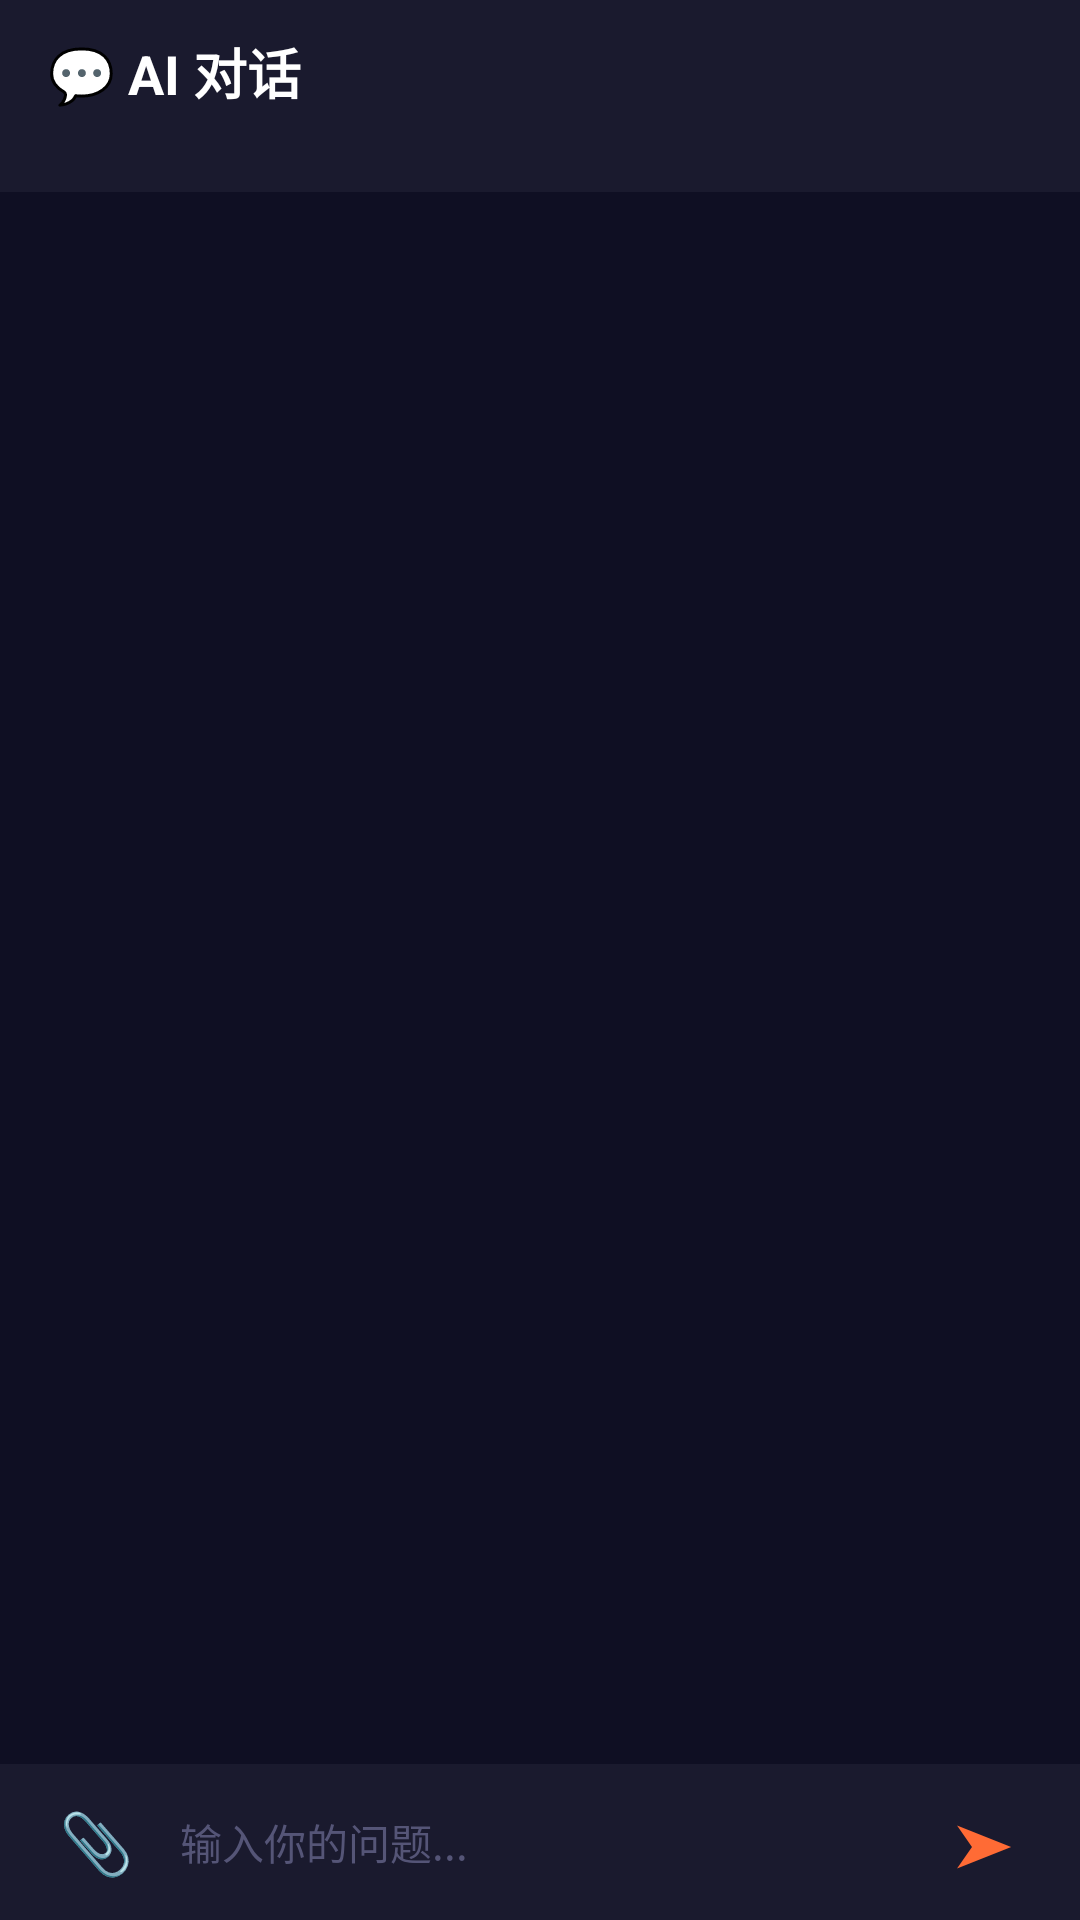

The Android layout XML behind this screen, and the referenced resources:
<!-- AndroidManifest.xml: application theme Theme.ScanningPlayer -->
<!-- res/layout/fragment_ai_chat.xml -->
<?xml version="1.0" encoding="utf-8"?>
<LinearLayout xmlns:android="http://schemas.android.com/apk/res/android"
    android:layout_width="match_parent"
    android:layout_height="match_parent"
    android:orientation="vertical"
    android:background="#0F0F23">

    
    <TextView
        android:layout_width="match_parent"
        android:layout_height="48dp"
        android:text="💬 AI 对话"
        android:textColor="#FFFFFF"
        android:textSize="18sp"
        android:textStyle="bold"
        android:gravity="center_vertical"
        android:paddingHorizontal="16dp"
        android:background="#1A1A2E" />

    
    <HorizontalScrollView
        android:id="@+id/suggestion_bar"
        android:layout_width="match_parent"
        android:layout_height="wrap_content"
        android:scrollbars="none"
        android:clipToPadding="false"
        android:paddingHorizontal="12dp"
        android:paddingVertical="8dp"
        android:background="#1A1A2E">
        <LinearLayout
            android:id="@+id/suggestion_container"
            android:layout_width="wrap_content"
            android:layout_height="wrap_content"
            android:orientation="horizontal" />
    </HorizontalScrollView>

    
    <androidx.recyclerview.widget.RecyclerView
        android:id="@+id/chat_recycler"
        android:layout_width="match_parent"
        android:layout_height="0dp"
        android:layout_weight="1"
        android:clipToPadding="false"
        android:paddingTop="8dp"
        android:scrollbars="vertical"
        android:overScrollMode="never" />

    
    <LinearLayout
        android:layout_width="match_parent"
        android:layout_height="52dp"
        android:orientation="horizontal"
        android:gravity="center_vertical"
        android:paddingHorizontal="12dp"
        android:paddingVertical="6dp"
        android:background="#1A1A2E">

        
        <TextView
            android:id="@+id/btn_attach"
            android:layout_width="40dp"
            android:layout_height="40dp"
            android:text="📎"
            android:textSize="20sp"
            android:gravity="center"
            android:clickable="true"
            android:focusable="true"
            android:background="?attr/selectableItemBackgroundBorderless" />

        
        <EditText
            android:id="@+id/et_input"
            android:layout_width="0dp"
            android:layout_height="match_parent"
            android:layout_weight="1"
            android:hint="输入你的问题..."
            android:textColorHint="#555577"
            android:textColor="#FFFFFF"
            android:textSize="14sp"
            android:background="@null"
            android:singleLine="true"
            android:imeOptions="actionSend"
            android:paddingHorizontal="8dp" />

        
        <TextView
            android:id="@+id/btn_send"
            android:layout_width="40dp"
            android:layout_height="40dp"
            android:text="➤"
            android:textColor="#FF6B35"
            android:textSize="20sp"
            android:gravity="center"
            android:clickable="true"
            android:focusable="true"
            android:background="?attr/selectableItemBackgroundBorderless" />
    </LinearLayout>

</LinearLayout>
<!-- resources referenced by this layout -->
<resources>
  <style name="Theme.ScanningPlayer" parent="Theme.Material3.Dark.NoActionBar">
          
          <item name="colorPrimary">#FF6B35</item>
          <item name="colorPrimaryVariant">#FF8C42</item>
          <item name="colorOnPrimary">#FFFFFF</item>
          <item name="colorSecondary">#00CC66</item>
          <item name="colorOnSecondary">#FFFFFF</item>
          <item name="colorTertiary">#4488FF</item>
          
          <item name="android:statusBarColor">#0F0F23</item>
          <item name="android:windowBackground">#0F0F23</item>
          <item name="android:navigationBarColor">#0F0F23</item>
          
          <item name="android:windowAnimationStyle">@style/WindowAnimations</item>
      </style>
  <style name="WindowAnimations">
          <item name="android:activityOpenEnterAnimation">@anim/slide_in_right</item>
          <item name="android:activityOpenExitAnimation">@anim/slide_out_left</item>
          <item name="android:activityCloseEnterAnimation">@anim/slide_in_left</item>
          <item name="android:activityCloseExitAnimation">@anim/slide_out_right</item>
      </style>
</resources>
